Run: headless pygame with SDL's dummy video driver; simulated clock (each Clock.tick advances the game by its frame time, no real sleeping); random seed 0; keys injected as events and as key.get_pressed() state; no mouse input.
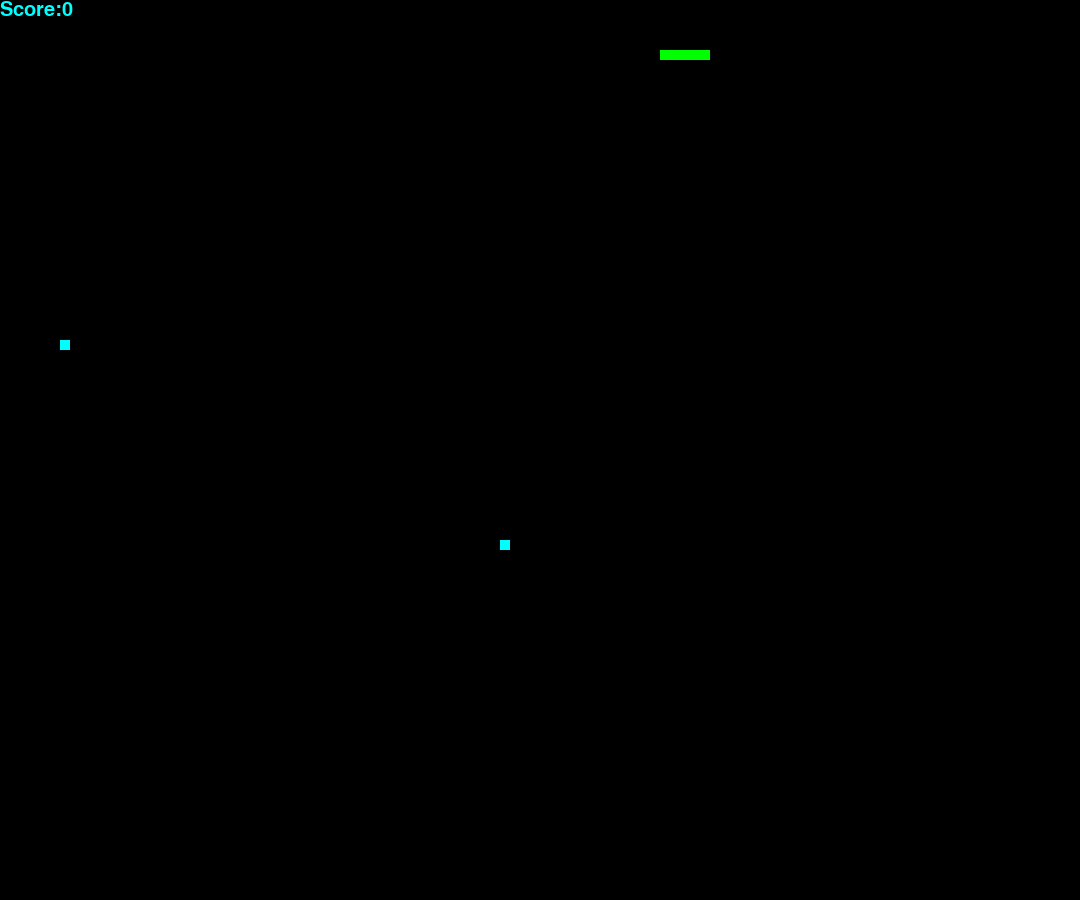
Frame 1 of 1 · flips 1–60 · no input

The pygame program that drew these frames:

import pygame
import time
from random import*



pygame.init()
temp=0
score =0
snake_body=[100,50]
snake_position = [[100, 50],[90, 50],[80, 50],[70, 50]]
clock = pygame.time.Clock()
window = pygame.display.set_mode((1080,900))
run = True
direction = 'RIGHT'
change_to = direction
fruitpos=[randint(1,108)*10,randint(1,90)*10,10,10]
ruitpos=[randint(1,108)*10,randint(1,90)*10,10,10]

font = pygame.font.SysFont('times new roman',30)
fonta = pygame.font.SysFont('concrete roman',100)

def die():
    window.blit(died,(100,400))
    pygame.display.update()
    time.sleep(2)
    quit()


while run:
    
    text = font.render("Score:"+str(score),True,(0,255,255),0)
    clock.tick(20)
    snake_temp=snake_body[:]


   



    for event in pygame.event.get():
        if event.type == pygame.QUIT:
            run = False
        if event.type == pygame.KEYDOWN:
            if event.key == pygame.K_w:
                change_to = 'UP'
            if event.key == pygame.K_s:
                change_to = 'DOWN'
            if event.key == pygame.K_a:
                change_to = 'LEFT'
            if event.key == pygame.K_d:
                change_to = 'RIGHT'
            if event.key == pygame.K_ESCAPE:
                pygame.quit()
    if change_to == 'UP' and direction != 'DOWN':
        direction = 'UP'
    if change_to == 'DOWN' and direction != 'UP':
        direction = 'DOWN'
    if change_to == 'LEFT' and direction != 'RIGHT':
        direction = 'LEFT'
    if change_to == 'RIGHT' and direction != 'LEFT':
        direction = 'RIGHT'
    if direction == 'UP':
        snake_temp[1] -= 10
        snake_body[1] -= 10
    if direction == 'DOWN':
        snake_temp[1] += 10
        snake_body[1] += 10
    if direction == 'LEFT':
        snake_temp[0] -= 10
        snake_body[0] -= 10
    if direction == 'RIGHT':
        snake_temp[0] += 10
        snake_body[0] += 10

    #print(snake_position)
    snake_position.insert(0,snake_temp)

    window.fill(0)
    for pos in snake_position:
        pygame.draw.rect(window,(0,255,0), pygame.Rect(pos[0], pos[1], 10, 10))
    #print(fruitpos[0:1])
    
    pygame.draw.rect(window,[0,255,255],fruitpos)
    pygame.draw.rect(window,[0,255,255],ruitpos)
    window.blit(text,(0,0))

    if snake_position[0][0]==fruitpos[0] and snake_position[0][1]==fruitpos[1]:     
        score +=1
        temp +=1
        fruitpos[0]=randint(1,108)*10
        fruitpos[1]=randint(1,90)*10
        
        
    if snake_position[0][0]==ruitpos[0] and snake_position[0][1]==ruitpos[1]:     
        score +=1
        temp +=1    
        ruitpos[0]=randint(1,108)*10
        ruitpos[1]=randint(1,90)*10

    
    
    if not temp==1:
        temp=0
        snake_position.pop(-1)
    else:
        temp=0


    died = fonta.render("You died, your score was "+str(score),True,(255,0,0),0)
    for i in range(len(snake_position)-1):
        if snake_position[0][0]==snake_position[i+1][0] and snake_position[0][1]==snake_position[i+1][1]:
            die()


    
    if snake_position[0][0]>1080 or snake_position[0][1]>900:  
        die()

    if snake_position[0][0]<0 or snake_position[0][1]<0:
        die()
        

    pygame.display.update()
    

pygame.quit()
